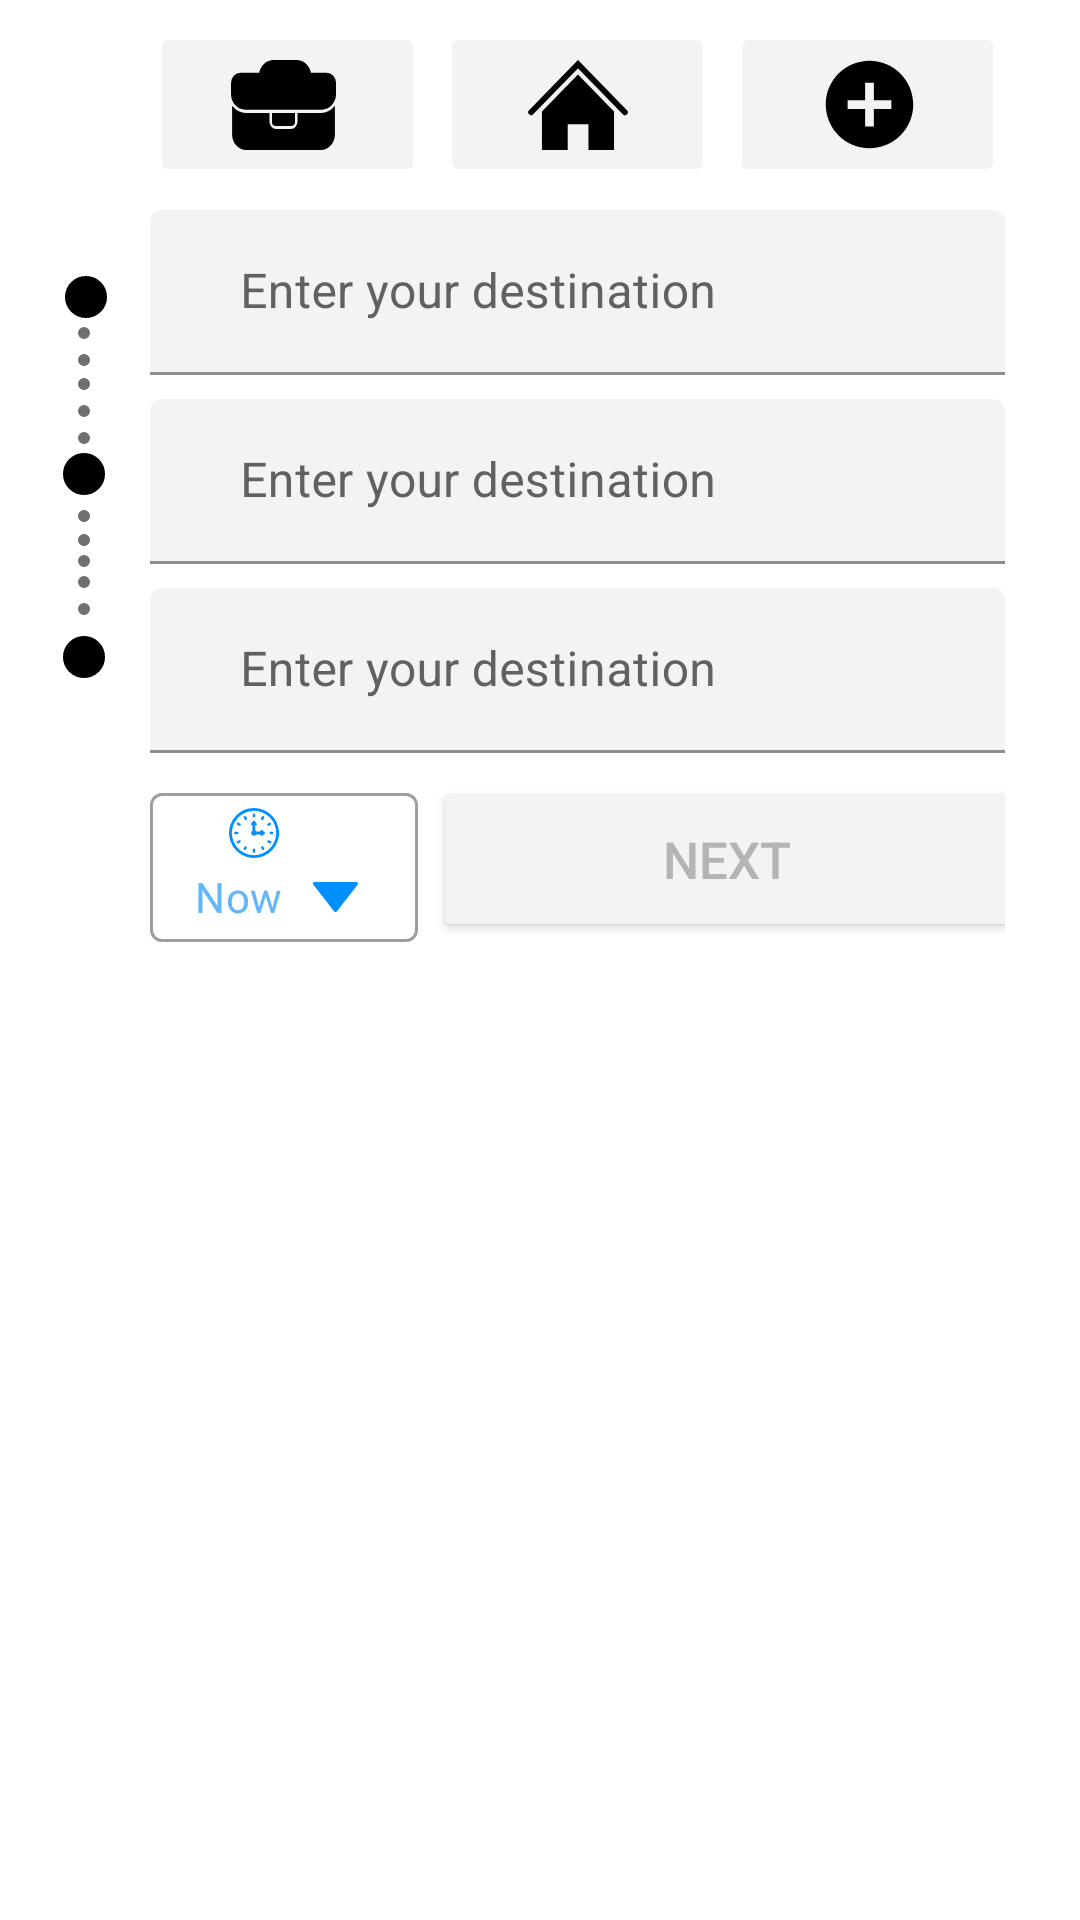

Layout XML and referenced resources for this Android screen:
<!-- AndroidManifest.xml: application theme Theme.Maptask -->
<!-- res/layout/activity_buttom_sheet.xml -->
<?xml version="1.0" encoding="utf-8"?>
<androidx.constraintlayout.widget.ConstraintLayout xmlns:android="http://schemas.android.com/apk/res/android"
    xmlns:tools="http://schemas.android.com/tools"

    android:id="@+id/menu_hinde"
    android:layout_width="match_parent"
    android:layout_height="wrap_content"
    android:background="@color/white"
    xmlns:app="http://schemas.android.com/apk/res-auto"
    tools:context=".presentationLayer.userInterface.buttomSheet"
    >

    <LinearLayout
        android:id="@+id/linearLayout"
        android:layout_width="0dp"
        android:layout_height="70dp"
        android:layout_alignParentStart="true"
        android:layout_alignParentTop="true"
        android:layout_alignParentEnd="true"
        android:layout_marginStart="@dimen/start_padding_menu_attribut"
        android:layout_marginEnd="@dimen/end_padding_menu_attribut"
        android:gravity="center"
        android:orientation="horizontal"
        android:weightSum="15"
        app:layout_constraintEnd_toEndOf="parent"
        app:layout_constraintStart_toStartOf="parent"
        app:layout_constraintTop_toTopOf="parent">

        <ImageButton
            android:id="@+id/btn_menu_shopping"
            android:layout_width="0dp"
            android:layout_height="@dimen/height_menu_attribut"
            android:layout_weight="5"
            android:backgroundTint="@color/menu_background_text_field"

            android:paddingVertical="25dp"
            android:paddingStart="30.43dp"
            android:paddingEnd="33.1dp"

            app:layout_constraintBottom_toBottomOf="parent"
            app:layout_constraintEnd_toEndOf="parent"
            app:layout_constraintStart_toStartOf="parent"
            app:layout_constraintTop_toTopOf="parent"
            app:srcCompat="@drawable/back"
            tools:ignore="SpeakableTextPresentCheck" />

        <ImageButton
            android:id="@+id/btn_menu_home"


            android:layout_width="0dp"
            android:layout_height="@dimen/height_menu_attribut"
            android:layout_marginStart="5dp"

            android:layout_weight="5"

            android:backgroundTint="@color/menu_background_text_field"
            android:clickable="true"
            android:paddingVertical="21.56dp"
            android:paddingStart="34dp"
            android:paddingEnd="33.85dp"
            app:layout_constraintBottom_toBottomOf="parent"
            app:layout_constraintEnd_toEndOf="parent"
            app:layout_constraintStart_toStartOf="parent"
            app:layout_constraintTop_toTopOf="parent"
            app:srcCompat="@drawable/group_10175"
            tools:ignore="SpeakableTextPresentCheck" />

        <ImageButton
            android:id="@+id/btn_menu_add"

            android:layout_width="0dp"
            android:layout_height="@dimen/height_menu_attribut"
            android:layout_marginStart="5dp"
            android:layout_weight="5"
            android:backgroundTint="@color/menu_background_text_field"
            android:clickable="true"
            android:paddingVertical="22dp"
            android:paddingStart="36dp"
            android:paddingEnd="35dp"
            app:layout_constraintBottom_toBottomOf="parent"
            app:layout_constraintEnd_toEndOf="parent"
            app:layout_constraintStart_toStartOf="parent"
            app:layout_constraintTop_toTopOf="parent"
            app:srcCompat="@drawable/ic_baseline_add_circle_outline_24"
            tools:ignore="SpeakableTextPresentCheck" />
    </LinearLayout>

    <com.google.android.material.textfield.TextInputLayout
        android:id="@+id/input_text_menu_one"
        android:layout_width="match_parent"
        android:layout_height="@dimen/height_menu_attribut"

        android:layout_gravity="center"
        android:layout_marginStart="@dimen/start_padding_menu_attribut"
        android:layout_marginEnd="@dimen/end_padding_menu_attribut"
        android:hint="Enter your destination"
        android:singleLine="true"
        android:backgroundTintMode="@color/menu_background_text_field"
        android:textColorHint="@color/menu_text_text_field_hin"
        app:layout_constraintEnd_toEndOf="@+id/linearLayout"
        app:layout_constraintStart_toStartOf="@+id/linearLayout"
        app:layout_constraintTop_toBottomOf="@+id/linearLayout">

        <com.google.android.material.textfield.TextInputEditText
            android:id="@+id/edit_text_menu_one"
            android:layout_width="match_parent"
            android:layout_height="match_parent"
            android:backgroundTint="@color/menu_background_text_field"

            android:inputType="text"
            android:paddingLeft="30dp"
            android:textColor="@color/menu_text_text_field"
            android:textDirection="ltr"

            >

        </com.google.android.material.textfield.TextInputEditText>
    </com.google.android.material.textfield.TextInputLayout>

    <com.google.android.material.textfield.TextInputLayout
        android:id="@+id/input_text_menu_tow"
        android:layout_width="match_parent"
        android:layout_height="@dimen/height_menu_attribut"
        android:layout_marginStart="@dimen/start_padding_menu_attribut"
        android:layout_marginEnd="@dimen/end_padding_menu_attribut"
        android:layout_marginTop="@dimen/margin_top_menu_attribut"
        android:hint="Enter your destination"
        android:singleLine="true"
        android:textColorHint="@color/menu_text_text_field_hin"
        app:layout_constraintEnd_toEndOf="@+id/input_text_menu_one"
        app:layout_constraintStart_toStartOf="@+id/input_text_menu_one"
        app:layout_constraintTop_toBottomOf="@+id/input_text_menu_one">

        <com.google.android.material.textfield.TextInputEditText
            android:id="@+id/edit_text_menu_tow"
            android:layout_width="match_parent"
            android:layout_height="match_parent"
            android:backgroundTint="@color/menu_background_text_field"
            android:inputType="text"
            android:paddingLeft="30dp"
            android:textColor="@color/menu_text_text_field"
            android:textDirection="ltr"/>

    </com.google.android.material.textfield.TextInputLayout>

    <com.google.android.material.textfield.TextInputLayout
        android:id="@+id/input_text_menu_three"
        android:layout_width="match_parent"
        android:layout_height="@dimen/height_menu_attribut"

        android:layout_marginStart="@dimen/start_padding_menu_attribut"
        android:layout_marginEnd="@dimen/end_padding_menu_attribut"
        android:layout_marginTop="@dimen/margin_top_menu_attribut"
        android:hint="Enter your destination"
        android:singleLine="true"
        android:textColorHint="@color/menu_text_text_field_hin"
        app:layout_constraintEnd_toEndOf="@+id/input_text_menu_tow"
        app:layout_constraintStart_toStartOf="@+id/input_text_menu_tow"
        app:layout_constraintTop_toBottomOf="@+id/input_text_menu_tow">

        <com.google.android.material.textfield.TextInputEditText
            android:id="@+id/edit_text_menu_three"
            android:layout_width="match_parent"
            android:layout_height="match_parent"
            android:paddingLeft="30dp"
            android:backgroundTint="@color/menu_background_text_field"
            android:inputType="text"
            android:textColor="@color/menu_text_text_field"
            android:textDirection="ltr" />
    </com.google.android.material.textfield.TextInputLayout>

    <LinearLayout
        android:id="@+id/linearLayout2"
        android:layout_width="match_parent"
        android:layout_height="@dimen/height_menu_attribut"
        android:layout_marginStart="@dimen/start_padding_menu_attribut"
        android:layout_marginEnd="@dimen/end_padding_menu_attribut"
        android:layout_marginTop="@dimen/margin_top_menu_attribut"

        android:orientation="horizontal"
        android:weightSum="10"
        app:layout_constraintBottom_toBottomOf="parent"
        app:layout_constraintEnd_toEndOf="@+id/input_text_menu_three"
        app:layout_constraintStart_toStartOf="@+id/input_text_menu_three"
        app:layout_constraintTop_toBottomOf="@+id/input_text_menu_three"
        app:layout_constraintVertical_bias="0.0">



        <com.google.android.material.textfield.TextInputLayout
            android:id="@+id/textLayout4"

            style="@style/OutlinedBox.ExposedDropdownMenu"
            android:layout_width="0dp"
            android:gravity="center"
            android:layout_height="match_parent"
            android:layout_weight="3.2">

            <AutoCompleteTextView
                android:id="@+id/outlined_exposed_dropdown_editable"
                android:layout_width="match_parent"
                android:layout_height="match_parent"

                android:drawableTop="@drawable/clock_timing"
                android:drawableRight="@drawable/triangle_bottom_icon"
                android:maxLines="1"

                android:paddingTop="5dp"
                android:paddingRight="20dp"
                android:text="Now"
                android:textColor="@color/menu_text_text_field"
                android:textSize="14dp" />

        </com.google.android.material.textfield.TextInputLayout>

        <Button
            android:id="@+id/next"
            android:layout_width="0dp"
            android:layout_height="match_parent"
            android:layout_weight="7"
            android:backgroundTint="@color/menu_background_text_field"
            android:text="Next"
            android:layout_marginLeft="5dp"
            android:textColor="@color/menu_btn_next"
            android:textSize="17dp"
            app:layout_constraintBottom_toBottomOf="parent"
            app:layout_constraintEnd_toEndOf="parent"
            app:layout_constraintStart_toStartOf="parent"
            app:layout_constraintTop_toTopOf="parent" />

    </LinearLayout>

    <include

        layout="@layout/tst"
        android:layout_width="22dp"
        android:layout_height="142dp"
        android:layout_marginStart="8dp"
        android:layout_marginTop="10dp"
        android:layout_marginEnd="-2dp"
        app:layout_constraintBottom_toBottomOf="@+id/input_text_menu_three"
        app:layout_constraintEnd_toStartOf="@+id/input_text_menu_tow"
        app:layout_constraintHorizontal_bias="0.214"
        app:layout_constraintStart_toStartOf="parent"
        app:layout_constraintTop_toBottomOf="@+id/linearLayout"
        app:layout_constraintVertical_bias="0.41" />

</androidx.constraintlayout.widget.ConstraintLayout>
<!-- res/layout/tst.xml (included above) -->
<?xml version="1.0" encoding="utf-8"?>
<androidx.constraintlayout.widget.ConstraintLayout xmlns:android="http://schemas.android.com/apk/res/android"
    xmlns:app="http://schemas.android.com/apk/res-auto"
    xmlns:tools="http://schemas.android.com/tools"
    android:layout_width="wrap_content"
    android:layout_height="140dp">

    <ImageView
        android:id="@+id/ball_one"
        android:layout_width="@dimen/menu_point_bul"
        android:layout_height="@dimen/menu_point_bul"
        android:background="@drawable/point1"
        app:layout_constraintEnd_toEndOf="parent"
        app:layout_constraintHorizontal_bias="0.443"
        app:layout_constraintStart_toStartOf="parent"
        app:layout_constraintTop_toTopOf="parent" />

    <ImageView
        android:id="@+id/imageView2"
        android:layout_width="@dimen/menu_point_r"
        android:layout_height="@dimen/menu_point_r"
        android:background="@drawable/point2"
        android:translationY="3dp"
        app:layout_constraintEnd_toEndOf="@+id/ball_one"
        app:layout_constraintHorizontal_bias="0.445"
        app:layout_constraintStart_toStartOf="@+id/ball_one"
        app:layout_constraintTop_toBottomOf="@+id/ball_one" />

    <ImageView
        android:id="@+id/imageView3"
        android:layout_width="@dimen/menu_point_r"
        android:layout_height="@dimen/menu_point_r"
        android:background="@drawable/point2"
        android:translationY="12dp"
        app:layout_constraintEnd_toEndOf="@+id/imageView4"
        app:layout_constraintStart_toStartOf="@+id/imageView4"
        app:layout_constraintTop_toBottomOf="@+id/imageView4" />

    <ImageView
        android:id="@+id/imageView4"
        android:layout_width="@dimen/menu_point_r"
        android:layout_height="@dimen/menu_point_r"
        android:background="@drawable/point2"
        android:translationY="8dp"
        app:layout_constraintEnd_toEndOf="@+id/imageView2"
        app:layout_constraintStart_toStartOf="@+id/imageView2"
        app:layout_constraintTop_toBottomOf="@+id/imageView2" />

    <ImageView
        android:id="@+id/imageView5"
        android:layout_width="@dimen/menu_point_r"
        android:layout_height="@dimen/menu_point_r"
        android:background="@drawable/point2"
        android:translationY="17dp"
        app:layout_constraintEnd_toEndOf="@+id/imageView3"
        app:layout_constraintStart_toStartOf="@+id/imageView3"
        app:layout_constraintTop_toBottomOf="@+id/imageView3" />
    <ImageView
        android:id="@+id/imageView16"
        android:layout_width="@dimen/menu_point_r"
        android:layout_height="@dimen/menu_point_r"
        android:background="@drawable/point2"
        android:translationY="22dp"
        app:layout_constraintEnd_toEndOf="@+id/imageView5"
        app:layout_constraintStart_toStartOf="@+id/imageView5"
        app:layout_constraintTop_toBottomOf="@+id/imageView5" />

    <ImageView
        android:id="@+id/ball_three"
        android:layout_width="@dimen/menu_point_bul"
        android:layout_height="@dimen/menu_point_bul"
        android:layout_marginTop="12dp"
        android:background="@drawable/point1"
        android:translationY="40dp"
        app:layout_constraintEnd_toEndOf="@+id/imageView15"
        app:layout_constraintStart_toStartOf="@+id/imageView15"
        app:layout_constraintTop_toBottomOf="@+id/imageView15" />

    <ImageView
        android:id="@+id/imageView15"
        android:layout_width="@dimen/menu_point_r"
        android:layout_height="@dimen/menu_point_r"
        android:background="@drawable/point2"
        android:translationY="45dp"
        app:layout_constraintEnd_toEndOf="@+id/imageView8"
        app:layout_constraintStart_toStartOf="@+id/imageView8"
        app:layout_constraintTop_toBottomOf="@+id/imageView8" />

    <ImageView

        android:id="@+id/imageView11"
        android:layout_width="@dimen/menu_point_r"
        android:layout_height="@dimen/menu_point_r"
        android:background="@drawable/point2"
        android:translationY="30dp"
        app:layout_constraintEnd_toEndOf="@+id/ball_tow"
        app:layout_constraintStart_toStartOf="@+id/ball_tow"
        app:layout_constraintTop_toBottomOf="@+id/ball_tow" />

    <ImageView

        android:id="@+id/imageView6"
        android:layout_width="@dimen/menu_point_r"
        android:layout_height="@dimen/menu_point_r"
        android:background="@drawable/point2"
        android:translationY="34dp"
        app:layout_constraintEnd_toEndOf="@+id/imageView11"
        app:layout_constraintStart_toStartOf="@+id/imageView11"
        app:layout_constraintTop_toBottomOf="@+id/imageView11" />

    <ImageView

        android:id="@+id/imageView7"
        android:layout_width="@dimen/menu_point_r"
        android:layout_height="@dimen/menu_point_r"
        android:background="@drawable/point2"
        android:translationY="37dp"
        app:layout_constraintEnd_toEndOf="@+id/imageView6"
        app:layout_constraintStart_toStartOf="@+id/imageView6"
        app:layout_constraintTop_toBottomOf="@+id/imageView6" />

    <ImageView

        android:id="@+id/imageView8"
        android:layout_width="@dimen/menu_point_r"
        android:layout_height="@dimen/menu_point_r"
        android:background="@drawable/point2"
        android:translationY="40dp"
        app:layout_constraintEnd_toEndOf="@+id/imageView7"
        app:layout_constraintStart_toStartOf="@+id/imageView7"
        app:layout_constraintTop_toBottomOf="@+id/imageView7" />

    <ImageView
        android:id="@+id/ball_tow"
        android:layout_width="@dimen/menu_point_bul"
        android:layout_height="@dimen/menu_point_bul"
        android:background="@drawable/point1"
        android:translationY="25dp"
        app:layout_constraintEnd_toEndOf="@+id/imageView16"
        app:layout_constraintStart_toStartOf="@+id/imageView16"
        app:layout_constraintTop_toBottomOf="@+id/imageView16" />


</androidx.constraintlayout.widget.ConstraintLayout>
<!-- resources referenced by this layout -->
<resources>
  <color name="menu_background_text_field">#F3F3F3</color>
  <color name="menu_btn_next">#B4B4B4</color>
  <color name="menu_text_text_field">#61B7FA</color>
  <color name="menu_text_text_field_hin">#616161</color>
  <color name="white">#FFFFFFFF</color>
  <dimen name="end_padding_menu_attribut">25dp</dimen>
  <dimen name="height_menu_attribut">55dp</dimen>
  <dimen name="margin_top_menu_attribut">8dp</dimen>
  <dimen name="menu_point_bul">14dp</dimen>
  <dimen name="menu_point_r">4dp</dimen>
  <dimen name="start_padding_menu_attribut">50dp</dimen>
  <!-- drawable ic_baseline_add_circle_outline_24 (drawable) -->
  <vector android:height="35dp" android:tint="#000000"
      android:viewportHeight="24" android:viewportWidth="24"
      android:width="35dp" xmlns:android="http://schemas.android.com/apk/res/android">
      <path android:fillColor="@android:color/white" android:pathData="M12,2C6.48,2 2,6.48 2,12s4.48,10 10,10 10,-4.48 10,-10S17.52,2 12,2zM17,13h-4v4h-2v-4L7,13v-2h4L11,7h2v4h4v2z"/>
  </vector>
  <!-- drawable point1 (drawable) -->
  <?xml version="1.0" encoding="utf-8"?>
  <shape xmlns:android="http://schemas.android.com/apk/res/android"
      android:shape="oval">
      <solid android:color="@color/menu_point_black"></solid>
      <stroke
          android:width="5sp"
          android:color="@color/menu_point_black"/>
  </shape>
  <!-- drawable point2 (drawable) -->
  <?xml version="1.0" encoding="utf-8"?>
  <shape xmlns:android="http://schemas.android.com/apk/res/android"
      android:shape="oval">
  
      <solid
          android:color="@color/menu_point_r"/>
  
  </shape>
  <!-- drawable triangle_bottom_icon (drawable) -->
  <vector xmlns:android="http://schemas.android.com/apk/res/android"
      android:width="15dp"
      android:height="10dp"
      android:viewportWidth="512"
      android:viewportHeight="345.51">
    <path
        android:fillColor="@color/menu_point_blue"
        android:pathData="m3.95,30.57 l236.79,307.24c1.02,1.39 2.24,2.65 3.67,3.75 8.27,6.39 20.17,4.87 26.56,-3.41l236.11,-306.4C510.14,28.38 512,23.91 512,19c0,-10.49 -8.51,-19 -19,-19H18.93v0.06A18.9,18.9 0,0 0,7.36 4.01C-0.92,10.4 -2.44,22.3 3.95,30.57z"
        android:fillType="nonZero"/>
  </vector>
  <style name="OutlinedBox.ExposedDropdownMenu" parent="Base.Widget.MaterialComponents.TextInputLayout">
          <item name="materialThemeOverlay">
              @style/Theme
          </item>
  
      </style>
  <style name="Theme.Maptask" parent="Theme.MaterialComponents.DayNight.NoActionBar">
          
  
          <item name="colorPrimary">@color/purple_500</item>
          <item name="colorPrimaryVariant">@color/purple_700</item>
          <item name="colorOnPrimary">@color/white</item>
          
          <item name="colorSecondary">@color/teal_200</item>
          <item name="colorSecondaryVariant">@color/teal_700</item>
          <item name="colorOnSecondary">@color/black</item>
          
          <item name="android:statusBarColor">?attr/colorPrimaryVariant</item>
          
      </style>
  <color name="menu_point_black">#000000</color>
  <color name="menu_point_r">#707070</color>
  <color name="menu_point_blue">#008FFF</color>
  <style name="Theme">
          <item name="autoCompleteTextViewStyle">
              @style/View
          </item>
          <item name="colorControlActivated">?attr/colorPrimary</item>
      </style>
  <color name="purple_500">#008FFF</color>
  <color name="purple_700">#FF3700B3</color>
  <color name="teal_200">#FF03DAC5</color>
  <color name="teal_700">#FF018786</color>
  <color name="black">#FF000000</color>
</resources>
